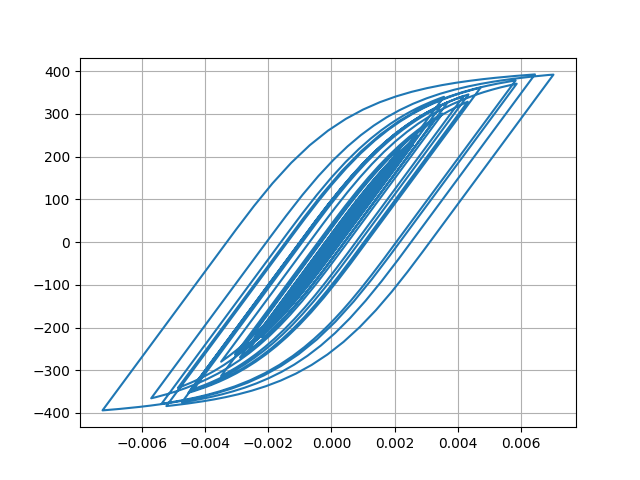

Values plotted in this chart, from the file beside it:
Desplacment, Force
0.0, 0.0
-1.0301419720357326e-06, -0.103
-3.167937325877189e-06, -0.3168
-4.653202158154243e-06, -0.4653
-4.15791071343168e-06, -0.4158
-1.1337548295089425e-06, -0.1134
4.234680350889992e-06, 0.4235
1.1349963404366409e-05, 1.135
1.9724217615351747e-05, 1.972
2.9090676445371096e-05, 2.909
3.92951794230672e-05, 3.929
5.016376996458246e-05, 5.016
6.135172101054504e-05, 6.135
7.220299903545828e-05, 7.219
8.17902405088323e-05, 8.178
8.949624979568174e-05, 8.948
9.536923390568222e-05, 9.535
0.0001, 10
0.0001044, 10.44
0.0001092, 10.92
0.0001152, 11.52
0.0001223, 12.23
0.00013, 12.99
0.0001373, 13.72
0.0001433, 14.33
0.0001473, 14.73
0.0001482, 14.82
0.0001451, 14.5
0.0001373, 13.72
0.0001249, 12.48
0.0001088, 10.88
9.026606773781477e-05, 9.02
7.025491933753666e-05, 7.019
4.9824498306940506e-05, 4.976
3.001446853345685e-05, 2.995
1.160632141133385e-05, 1.154
-4.884463681332781e-06, -0.4954
-1.973974914285915e-05, -1.981
-3.412532429015558e-05, -3.419
-4.969829177240279e-05, -4.976
-6.822616914993762e-05, -6.829
-9.082481503219707e-05, -9.088
-0.0001177, -11.78
-0.0001485, -14.85
-0.0001828, -18.28
-0.0002196, -21.95
-0.0002571, -25.69
-0.0002927, -29.22
-0.0003227, -32.21
-0.0003448, -34.4
-0.0003584, -35.75
-0.0003649, -36.39
-0.0003667, -36.57
-0.0003662, -36.53
-0.0003649, -36.39
-0.0003635, -36.25
-0.0003629, -36.2
-0.0003641, -36.31
-0.0003677, -36.67
-0.0003738, -37.27
... 2,941 more rows
